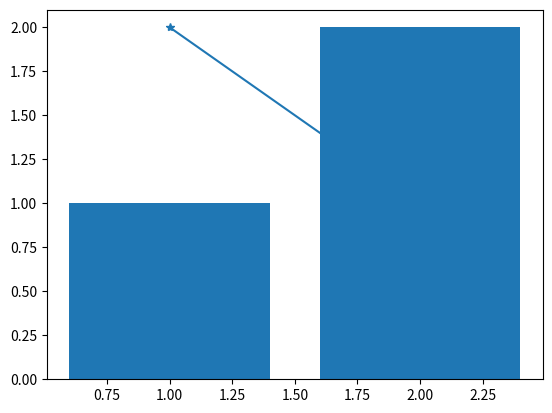

Generate this figure with matplotlib:
"""
Comment écrire un notebook ?
============================

Déjà, on import les librairies python kivonbien®.

"""

import matplotlib.pyplot as plt
# %matplotlib inline


######################################################################
# Et ensuite, on trace ce que l’on veut. Par exemple on peut même écrire
# des maths :
# 
# .. math::
# 
# 
#    E = mc^2
# 
# 

plt.plot([1,2],[2,1], marker="*")


######################################################################
# Et on ajoute une cellule de code:
# 

plt.bar([1,2], [1,2])